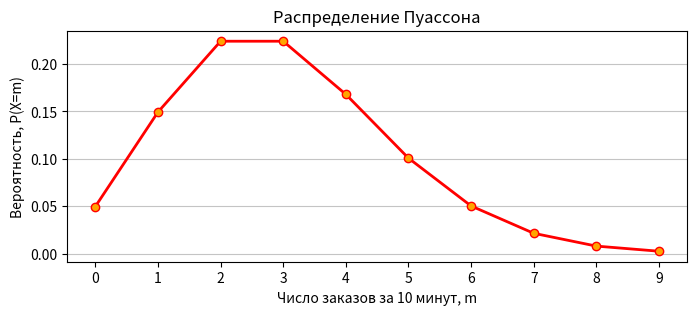

Here is the Python script that generated this plot:
import numpy as np
from scipy.stats import poisson
import pandas as pd
import matplotlib.pyplot as plt

lmb = 3

X = np.arange(0, 10)

poisson_dist = poisson(lmb)
probabilities = poisson_dist.pmf(X)

df = pd.DataFrame(data=probabilities.reshape(1, -1),
                 columns = X,
                 index=['p'])
df

print(f'Мат. ожидание = {poisson_dist.mean():.4f}')
print(f'Дисперсия = {poisson_dist.var():.4f}')
print(f'Среднее квадратическое отклонение = {poisson_dist.std():.4f}')

max_prob = probabilities.max()
mode = [int(x) for x in X if round(probabilities[x], 6)==round(max_prob, 6)]
print(f'Мода = {mode}')

plt.figure(figsize=(8,3))
plt.plot(X, probabilities, 'o-', color='red',  linewidth=2, markersize=6, markerfacecolor='orange')
plt.title(f'Распределение Пуассона')
plt.xlabel('Число заказов за 10 минут, m')
plt.ylabel('Вероятность, P(X=m)')
plt.xticks(X)
plt.grid(axis='y', alpha=0.75)
plt.show()
